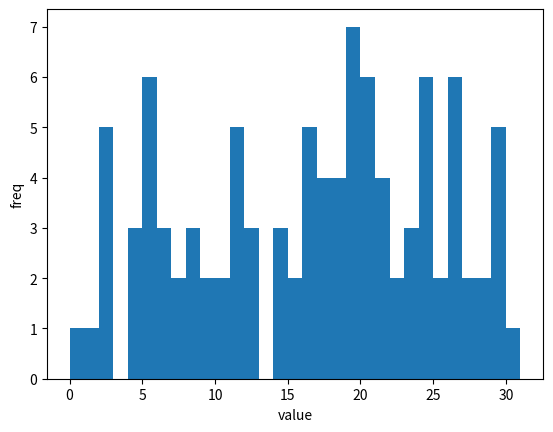

Reproduce this figure in Python.
import random

def argmax(a):
    indexes = []
    _max = max(a)

    for i, n in enumerate(a):
        if n == _max:
            indexes.append(i)

    return indexes



numbers = [random.randint(0, 30) for i in range(100)]

freq = [0] * (abs(min(numbers)) + abs(max(numbers)) + 1)
for i in numbers:
    freq[i] += 1

modes = argmax(freq)

sort_numbers = sorted(numbers)

i = len(sort_numbers) / 2
if i == int(i):
    i = int(i)
    median = (sort_numbers[i - 1] + sort_numbers[i]) / 2
else:
    median = sort_numbers[int(i)]

average = sum(numbers) / len(numbers)

delta = [ n - average for n in numbers ]
delta_sum = round(sum(delta), 2)

print("numbers:", numbers)
print("   freq:", freq)
print("  modes:", modes)
print(" median:", median)
print("average:", round(average, 2))
print('delta:', [round(n, 2) for n in delta])
print(f'sum delta = 0({delta_sum})')

from matplotlib import pyplot as plt

plt.stairs(freq, fill=True)
plt.xlabel('value')
plt.ylabel('freq')
plt.show()